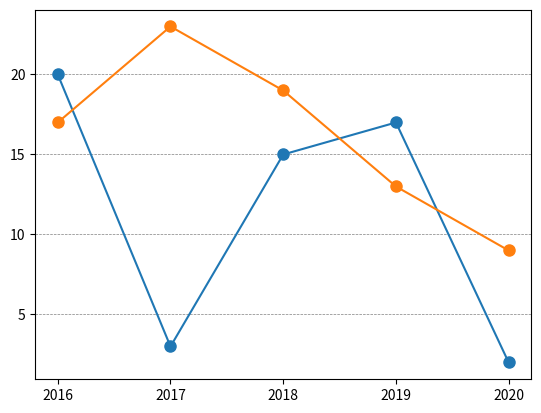

Source code (Python):
import matplotlib.pyplot as plt
import numpy as np

#grid() function adds grid lines to the plot

year = np.array([2016, 2017, 2018, 2019, 2020])
y1 = np.array([20, 3, 15, 17, 2])
y2 = np.array([17, 23, 19, 13, 9])


plt.plot(year, y1, marker='o', ms=8, label='y1')
plt.plot(year, y2, marker='o', ms=8, label='y2')

plt.xticks(year)

#plt.grid(True)
plt.grid(axis='y', color='gray', linestyle='--', linewidth=0.5)

plt.show()
